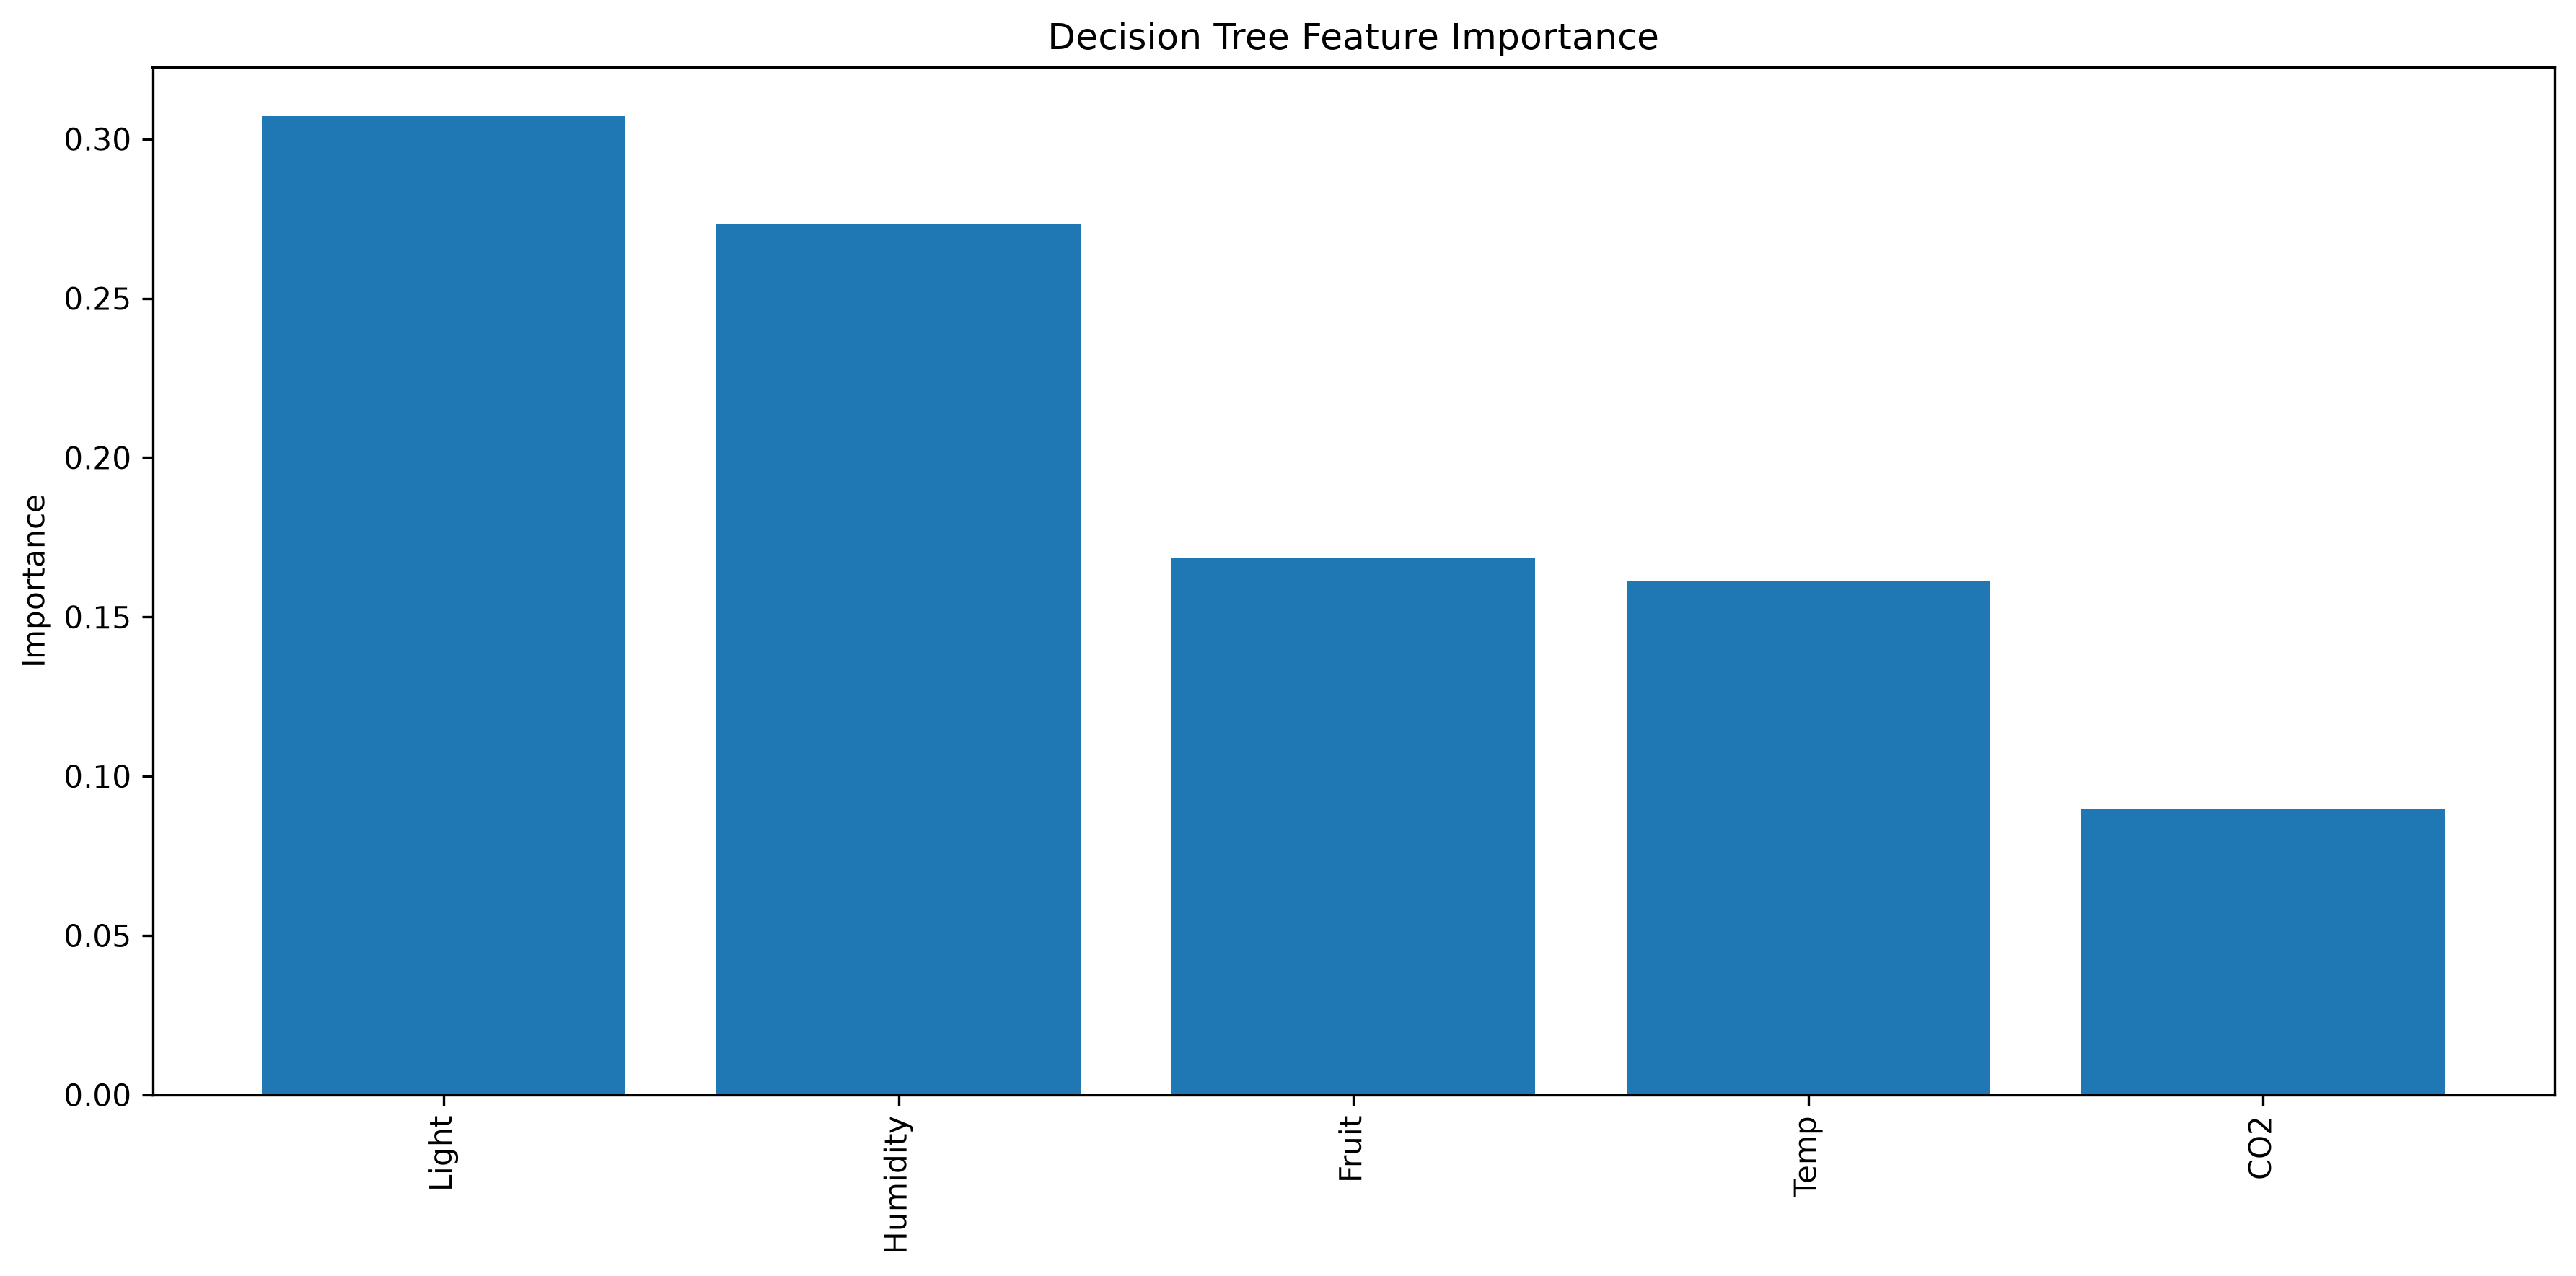

Values plotted in this chart, from the file beside it:
Feature, Importance
Light, 0.3072
Humidity, 0.2734
Fruit, 0.1684
Temp, 0.1611
CO2, 0.08993
